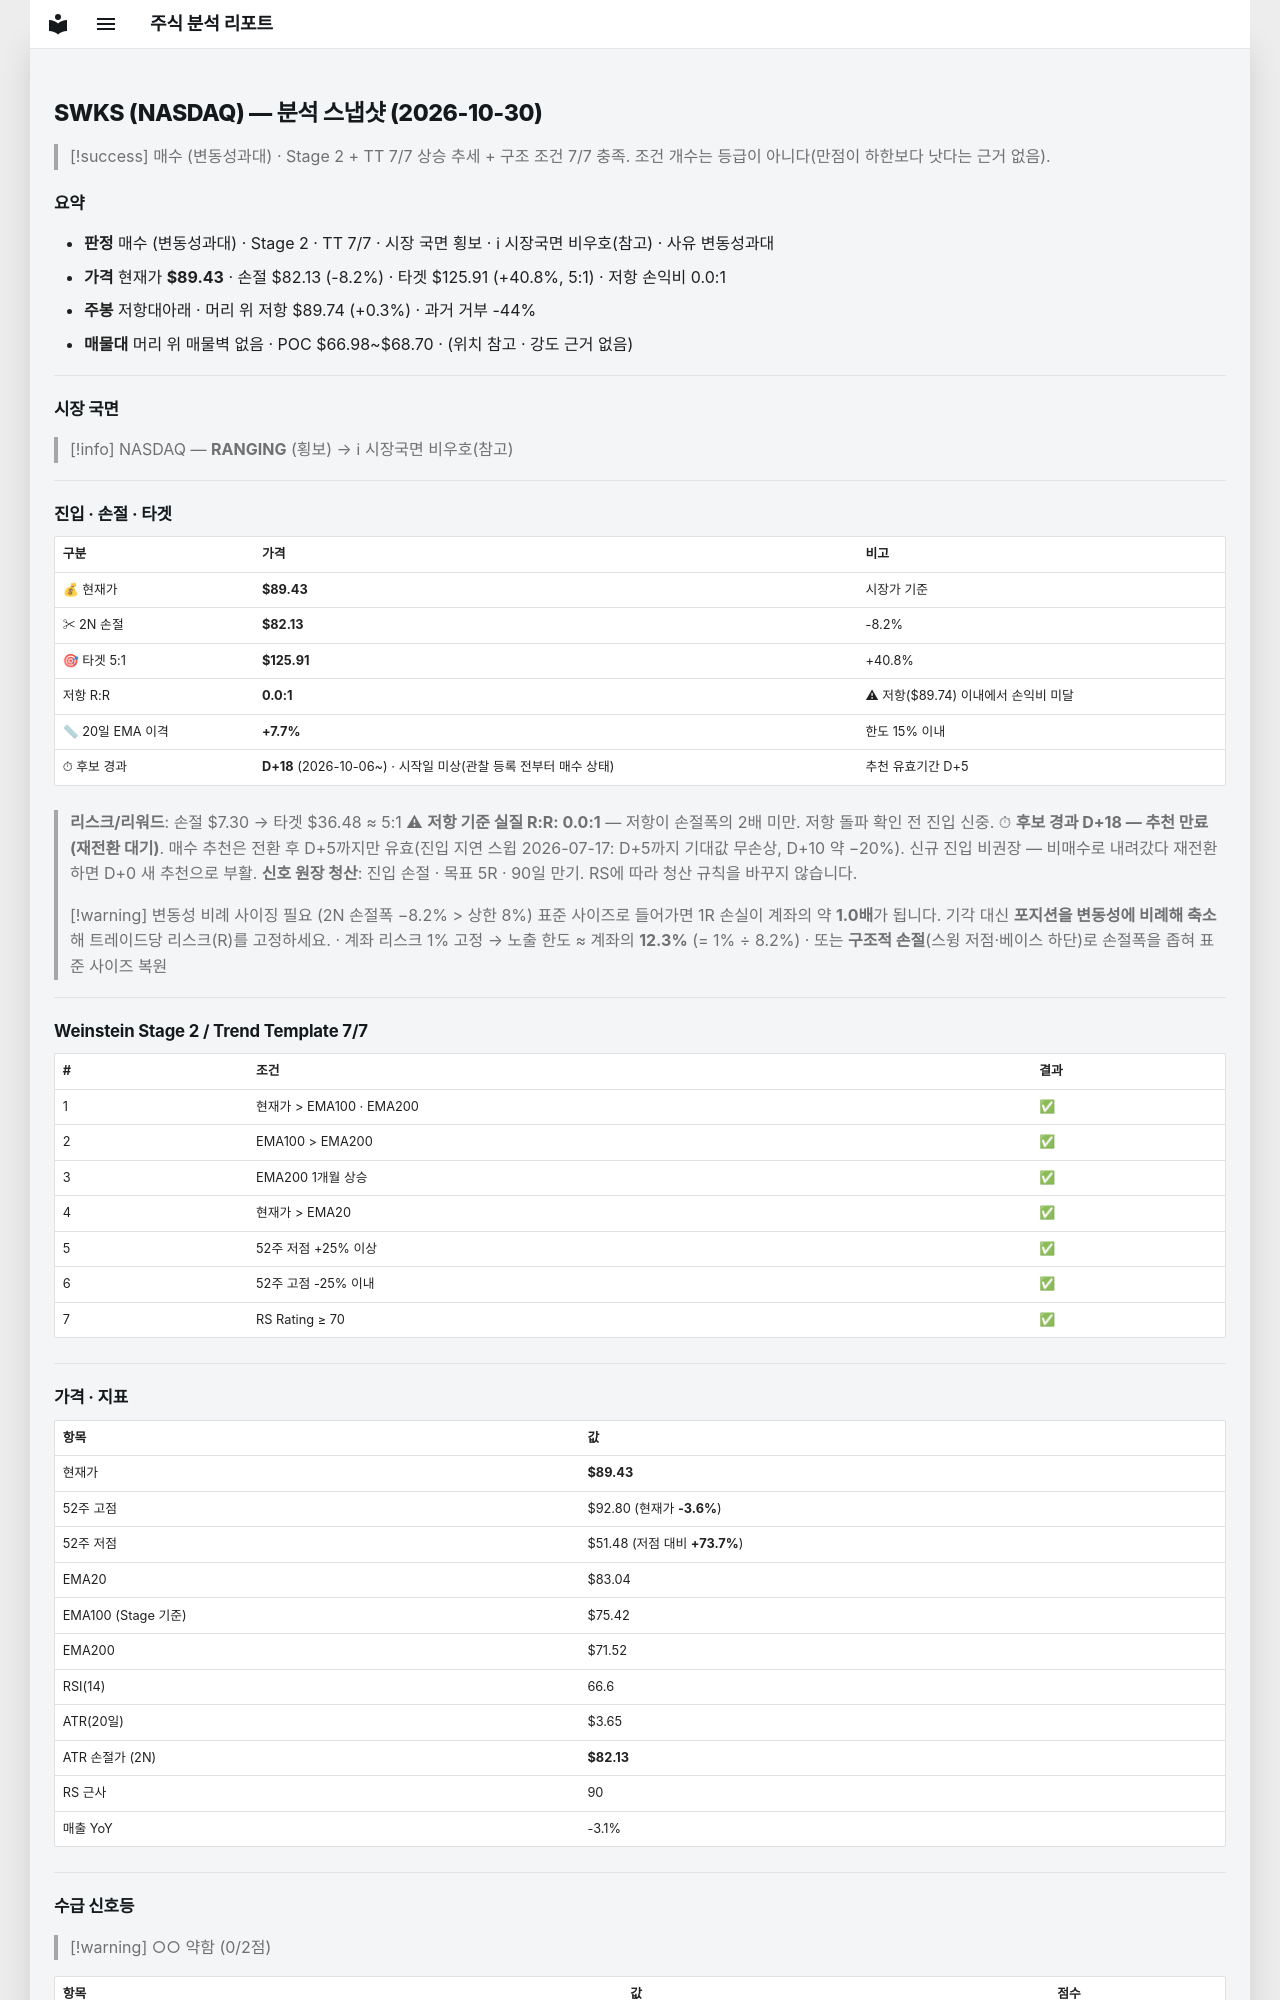

repository: soloandco/stock-reports · page: snapshots/SWKS-2026-10-30/index.html · generator: mkdocs

---
type: analysis-snapshot
title: SWKS 분석 스냅샷
ticker: SWKS
market: NASDAQ
created: 2026-10-30
updated: 2026-10-30
bar-date: 2026-10-29
verdict: 매수관찰
verdict-reason: 변동성과대
real-rr: 0.04
sma50-gap-pct: 7.7
candidate-days: 18
candidate-since: 2026-10-06
candidate-start-unknown: true
weekly-position: 저항대아래
weekly-overhead-price: 89.74
weekly-overhead-pct: 0.3
stage: 2
trend-template-score: 7
tt-max: 7
ma-set: ema-20-100-200
price: 89.43000030517578
stop-price: 82.13485535131083
market-regime: RANGING
supply-demand-score: 0/2
supply-demand-label: 약함
status: tracking
tags:
  - stock-agent
  - watchlist
  - SWKS
  - analysis
related:
  - "[[analysis-template]]"
---

# SWKS (NASDAQ) — 분석 스냅샷 (2026-10-30)

> [!success] 매수 (변동성과대) · Stage 2 + TT 7/7
> 상승 추세 + 구조 조건 7/7 충족. 조건 개수는 등급이 아니다(만점이 하한보다 낫다는 근거 없음).

## 요약

- **판정** 매수 (변동성과대) · Stage 2 · TT 7/7 · 시장 국면 횡보 · ℹ 시장국면 비우호(참고) · 사유 변동성과대
- **가격** 현재가 **$89.43** · 손절 $82.13 (-8.2%) · 타겟 $125.91 (+40.8%, 5:1) · 저항 손익비 0.0:1
- **주봉** 저항대아래 · 머리 위 저항 $89.74 (+0.3%) · 과거 거부 -44%
- **매물대** 머리 위 매물벽 없음 · POC $66.98~$68.70 · (위치 참고 · 강도 근거 없음)

---

## 시장 국면

> [!info] NASDAQ — **RANGING** (횡보) → ℹ 시장국면 비우호(참고)

---

## 진입 · 손절 · 타겟

| 구분 | 가격 | 비고 |
|------|------|------|
| 💰 현재가 | **$89.43** | 시장가 기준 |
| ✂ 2N 손절 | **$82.13** | -8.2% |
| 🎯 타겟 5:1 | **$125.91** | +40.8% |
| 저항 R:R | **0.0:1** | ⚠ 저항($89.74) 이내에서 손익비 미달 |
| 📏 20일 EMA 이격 | **+7.7%** | 한도 15% 이내 |
| ⏱ 후보 경과 | **D+18** (2026-10-06~) · 시작일 미상(관찰 등록 전부터 매수 상태) | 추천 유효기간 D+5 |

> **리스크/리워드**: 손절 $7.30 → 타겟 $36.48 ≈ 5:1
> ⚠ **저항 기준 실질 R:R: 0.0:1** — 저항이 손절폭의 2배 미만. 저항 돌파 확인 전 진입 신중.
> ⏱ **후보 경과 D+18 — 추천 만료(재전환 대기)**. 매수 추천은 전환 후 D+5까지만 유효(진입 지연 스윕 2026-07-17: D+5까지 기대값 무손상, D+10 약 −20%). 신규 진입 비권장 — 비매수로 내려갔다 재전환하면 D+0 새 추천으로 부활.
> **신호 원장 청산**: 진입 손절 · 목표 5R · 90일 만기. RS에 따라 청산 규칙을 바꾸지 않습니다.

> [!warning] 변동성 비례 사이징 필요 (2N 손절폭 −8.2% > 상한 8%)
> 표준 사이즈로 들어가면 1R 손실이 계좌의 약 **1.0배**가 됩니다. 기각 대신 **포지션을 변동성에 비례해 축소**해 트레이드당 리스크(R)를 고정하세요.
> · 계좌 리스크 1% 고정 → 노출 한도 ≈ 계좌의 **12.3%** (= 1% ÷ 8.2%)
> · 또는 **구조적 손절**(스윙 저점·베이스 하단)로 손절폭을 좁혀 표준 사이즈 복원

---

## Weinstein Stage 2 / Trend Template 7/7

| # | 조건 | 결과 |
|---|------|------|
| 1 | 현재가 > EMA100 · EMA200 | ✅ |
| 2 | EMA100 > EMA200 | ✅ |
| 3 | EMA200 1개월 상승 | ✅ |
| 4 | 현재가 > EMA20 | ✅ |
| 5 | 52주 저점 +25% 이상 | ✅ |
| 6 | 52주 고점 -25% 이내 | ✅ |
| 7 | RS Rating ≥ 70 | ✅ |

---

## 가격 · 지표

| 항목 | 값 |
|------|---|
| 현재가 | **$89.43** |
| 52주 고점 | $92.80 (현재가 **-3.6%**) |
| 52주 저점 | $51.48 (저점 대비 **+73.7%**) |
| EMA20 | $83.04 |
| EMA100 (Stage 기준) | $75.42 |
| EMA200 | $71.52 |
| RSI(14) | 66.6 |
| ATR(20일) | $3.65 |
| ATR 손절가 (2N) | **$82.13** |
| RS 근사 | 90 |
| 매출 YoY | -3.1% |

---
## 수급 신호등

> [!warning] ○○ 약함 (0/2점)

| 항목 | 값 | 점수 |
|------|------|------|
| 거래량 (5일/20일 비율) | 0.48× (-51.9%) | ❌ |
| OBV 20일 추세 | ↓ 하락 | ❌ |

> **판독법**: 거래량이 20일 평균보다 20% 이상 많고 OBV(온밸런스볼륨)가 상승 중이면 매집 수급이 강한 것으로 판단합니다.

---
